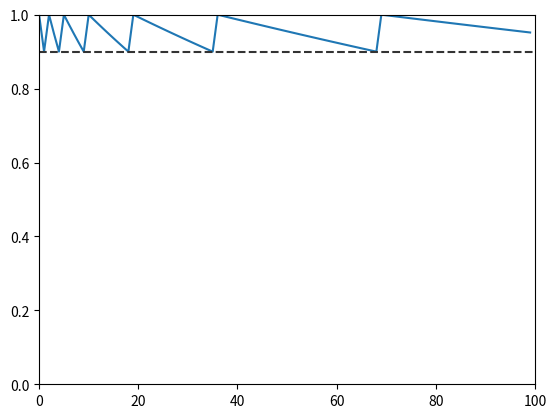

Reproduce this figure in Python.
import matplotlib.pyplot as plt
import numpy as np


def f(t, t_r, b, a=1):
    print("delta", t-t_r)
    y = a * np.exp(-b*(t-t_r))

    return y


def main():

    success_rate = 0.9

    b = - np.log(success_rate)
    alpha = 1 + np.log(success_rate) / (2*b)
    print(b, alpha)

    pres = np.array([0, 1, ] + [(2**n) for n in range(1, 10)])
    print("pres", pres)

    for i, delta in enumerate(pres):
        if i == 0:
            pass
        else:
            b *= (1 - alpha)
        print(np.exp(-b*delta))

    success_rate = 0.9

    b = - np.log(success_rate)
    alpha = 1 + np.log(success_rate) / (2*b)

    flag = False

    y=[]
    n_iteration = 100

    current_idx = 0
    delta = 0
    for t in range(0, n_iteration):

        if delta == pres[current_idx]:
            print("delta == pres", t)
            print("delta", delta)
            flag = True

        p = np.exp(-b*delta)
        print(f"t={t}; delta={delta}; p={p:.3f}")

        y.append(p)
        delta += 1

        if flag is True:
            if t == 0:
                pass
            else:
                b *= (1 - alpha)
                delta = 0

            current_idx += 1
            flag = False

    fig, ax = plt.subplots()
    ax.plot(y)
    ax.axhline(0.9, linestyle="--", color="0.2")
    ax.set_ylim(0, 1)
    ax.set_xlim(0, n_iteration)
    plt.show()

if __name__=="__main__":
    main()
